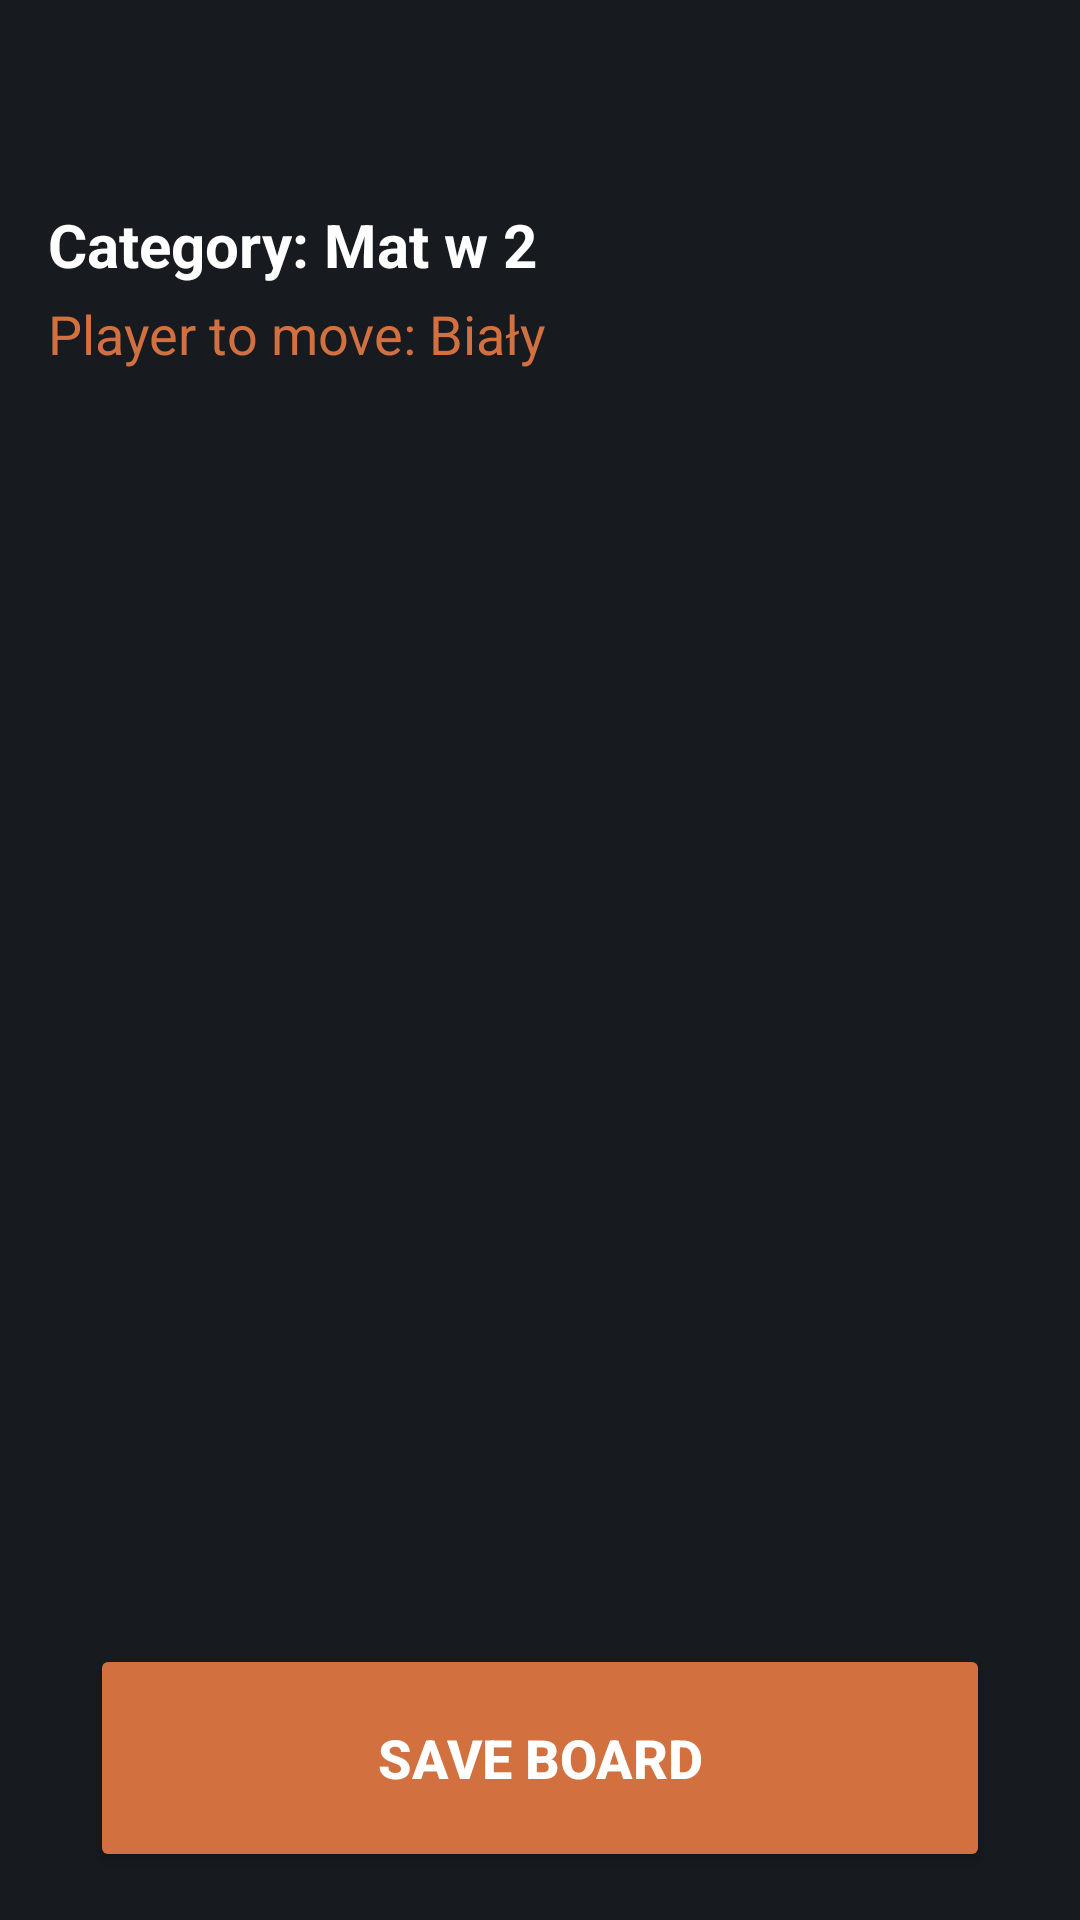

Here is an Android app screen rendered from its layout file. Give the layout XML and the strings, colors and styles it references.
<!-- AndroidManifest.xml: application theme Theme.ChessPL -->
<!-- res/layout/activity_solve_puzzle.xml -->
<?xml version="1.0" encoding="utf-8"?>
<androidx.constraintlayout.widget.ConstraintLayout xmlns:android="http://schemas.android.com/apk/res/android"
    xmlns:app="http://schemas.android.com/apk/res-auto"
    xmlns:tools="http://schemas.android.com/tools"
    android:id="@+id/main"
    android:layout_width="match_parent"
    android:layout_height="match_parent"
    tools:context=".puzzle.SolvePuzzleActivity"
    android:background="@color/almost_black">

    <LinearLayout
        android:id="@+id/puzzleInfoContainer"
        android:layout_width="0dp"
        android:layout_height="wrap_content"
        android:orientation="vertical"
        android:paddingTop="16dp"
        android:paddingStart="16dp"
        android:paddingEnd="16dp"

        app:layout_constraintTop_toTopOf="parent"
        app:layout_constraintStart_toStartOf="parent"
        app:layout_constraintEnd_toEndOf="parent"
        android:layout_marginTop="52dp">

        <TextView
        android:id="@+id/puzzleCategoryText"
        android:layout_width="match_parent"
        android:layout_height="wrap_content"
        android:text="Category: Mat w 2"
        android:textColor="@color/white"
        android:textSize="20sp"  android:textStyle="bold"
        android:layout_marginBottom="4dp"/>

        <TextView
            android:id="@+id/playerToMoveText"
            android:layout_width="match_parent"
            android:layout_height="wrap_content"
            android:text="Player to move: Biały"
            android:textColor="@color/orange"
            android:textSize="18sp"/>
    </LinearLayout>

    <GridLayout
        android:id="@+id/puzzleBoard"
        android:layout_width="0dp"
        android:layout_height="0dp"
        android:rowCount="8"
        android:columnCount="8"
        android:layout_marginTop="4dp"  android:layout_marginStart="16dp"
        android:layout_marginEnd="16dp"
        app:layout_constraintDimensionRatio="1:1"

        app:layout_constraintTop_toBottomOf="@id/puzzleInfoContainer"
        app:layout_constraintBottom_toTopOf="@id/finishButton"
        app:layout_constraintVertical_bias="0.5"
        app:layout_constraintStart_toStartOf="parent"
        app:layout_constraintEnd_toEndOf="parent" />

    <Button
        android:id="@+id/finishButton"
        android:layout_width="300dp"
        android:layout_height="wrap_content"
        android:text="Save Board"
        android:textColor="@color/white"
        android:textStyle="bold"
        android:backgroundTint="@color/orange"
        android:layout_marginBottom="16dp"
        android:minHeight="76dp"
        android:textSize="18sp"  app:layout_constraintBottom_toBottomOf="parent"
        app:layout_constraintStart_toStartOf="parent"
        app:layout_constraintEnd_toEndOf="parent"/>


</androidx.constraintlayout.widget.ConstraintLayout>
<!-- resources referenced by this layout -->
<resources>
  <color name="almost_black">#171a1f</color>
  <color name="orange">#d37040</color>
  <color name="white">#FFFFFFFF</color>
  <style name="Theme.ChessPL" parent="Base.Theme.ChessPL">
          <item name="android:statusBarColor">@color/almost_black</item>
          <item name="android:windowLightStatusBar">false</item>
      </style>
  <style name="Base.Theme.ChessPL" parent="Theme.Material3.DayNight.NoActionBar">
          
          
      </style>
</resources>
